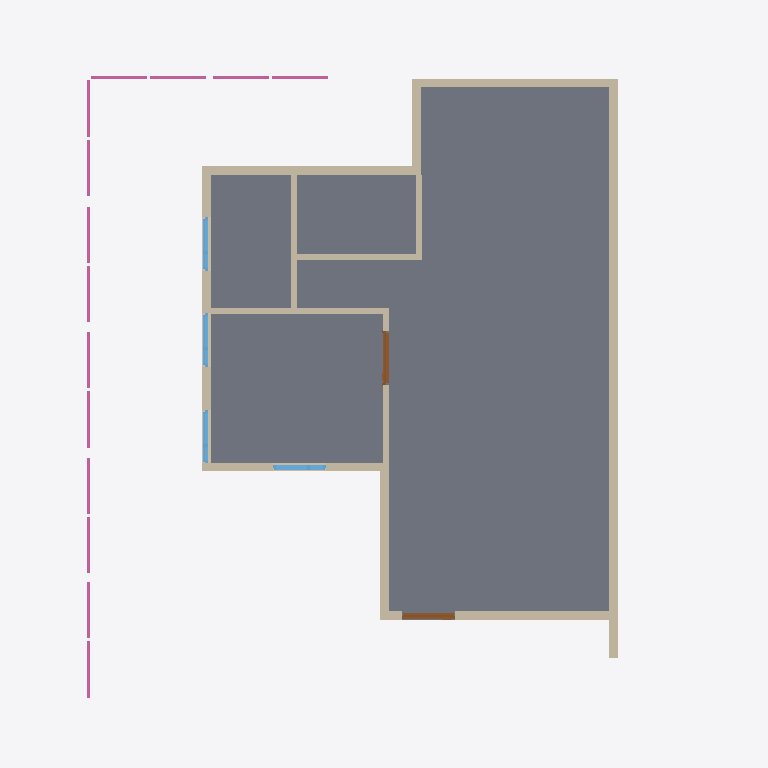
Plan cut of the same IFC building model at storey '2F' (level 0.00 m, cut at 1.40 m), seen from above with north up, elements coloured by IFC class: 14 walls (beige), 7 railings (pink), 4 windows (light blue), 2 doors (brown), 1 slab (grey). Cut surfaces are drawn darker.
Extent 10.0 m × 12.0 m × 7.1 m (x, y, z). Storeys (2): 2F at 0.00 m; GF at 0.00 m. Elements (68): 31 IfcWall, 18 IfcRailing, 9 IfcWindow, 7 IfcDoor, 2 IfcSlab, 1 IfcRoof.

HEADER;
FILE_DESCRIPTION(('ViewDefinition[DesignTransferView]'),'2;1');
FILE_NAME('s03-activity.ifc','2026-10-13T01:42:14+08:00',(''),(''),'IfcOpenShell 0.8.5-post1','Bonsai 0.8.5-post1','Nobody');
FILE_SCHEMA(('IFC4'));
ENDSEC;
DATA;
#1=IFCPROJECT('1wF9K0wb97DRkMejcKbpeH',$,'My Project',$,$,$,$,(#10,#22),#5);
#27=IFCSITE('3wPAKWWO97huYgC66j5zwS',$,'My Site',$,$,#50,$,$,$,$,$,$,$,$);
#33=IFCBUILDING('3e5ULlyv9Dffk915JfFLBn',$,'My Building',$,$,#56,$,$,$,$,$,$);
#39=IFCBUILDINGSTOREY('2C9Ct6Km11F8geV0qZALQR',$,'2F',$,$,#16794,$,$,$,$);
#63=IFCBUILDINGSTOREY('0mbLcit_r6jxWaSrJY9p$s',$,'GF',$,$,#15185,$,$,$,$);
#5114=IFCSLAB('1uzqsuVp57UvHpvMJMQEl7',$,'Slab',$,$,#16804,#5129,$,$);
#3510=IFCWALL('3o47xo4gz3pu02IT3CnIlU',$,'Wall',$,$,#16505,#3516,$,$);
#3585=IFCWALL('3bDRs60SXFMPjlrMw7YBc6',$,'Wall',$,$,#15190,#3591,$,$);
#3610=IFCWALL('0ZhImdOMXA2ulHQDX2_M2b',$,'Wall',$,$,#15205,#3616,$,$);
#3470=IFCWALL('2$hDqSMN55qQFTDfPAM5ZB',$,'Wall',$,$,#15215,#3478,$,$);
#3535=IFCWALL('2Wkqq7r4j8l81wvX8v6Y6y',$,'Wall',$,$,#15195,#3541,$,$);
#3848=IFCWALL('31cJQrT8TBFR6ZC1WWrhhM',$,'Wall',$,$,#15210,#3854,$,$);
#3823=IFCWALL('1lMRWWLAX51ADuOXyk6DaM',$,'Wall',$,$,#15250,#3829,$,$);
#4802=IFCWALL('3Wpmrs86z3HBjqpdr5iq_S',$,'Wall',$,$,#15245,#4808,$,$);
#3560=IFCWALL('3agCF6CuHE4fsvLceL$3G8',$,'Wall',$,$,#15200,#3566,$,$);
#4624=IFCWALL('0_fg88ugn1Uh2t75x3FzKV',$,'Wall',$,$,#15230,#4630,$,$);
#4777=IFCWALL('3z5Rm__qn8_wZWOI_WjOJE',$,'Wall',$,$,#15240,#4783,$,$);
#4598=IFCWALL('09sisx2aL9iBPfwZJ0NC3M',$,'Wall',$,$,#15225,#4605,$,$);
#4649=IFCWALL('3EQNrOQ5T8rxRyniT3MXDH',$,'Wall',$,$,#15235,#4655,$,$);
#16643=IFCRAILING('3yQWVKYQrD4greyAwXMm9r',$,'Railing',$,$,#16989,#16651,$,$);
#16685=IFCRAILING('38jZqgflH7_8fLeOJ2XHmE',$,'Railing',$,$,#16999,#16693,$,$);
#16748=IFCRAILING('0Cx6cmVQr9LP8mUW2MiCK6',$,'Railing',$,$,#16979,#16756,$,$);
#16622=IFCRAILING('2385miFWzC0v0YbsiGlJP7',$,'Railing',$,$,#16984,#16630,$,$);
#16664=IFCRAILING('1g11maYND29AofghtZAk2M',$,'Railing',$,$,#16994,#16672,$,$);
#16706=IFCRAILING('0s3ACKO7DEeBFiyBvX2vUZ',$,'Railing',$,$,#16726,#16714,$,$);
#16727=IFCRAILING('3a_hP3Xzv0ahgATkl5xJN4',$,'Railing',$,$,#16747,#16735,$,$);
#16387=IFCDOOR('14CIJ_9iHFuwDj1X3_pRQi',$,'Door',$,$,#16435,#16395,$,2.0,0.8999999761581421,$,$,$);
#6294=IFCDOOR('3XP7W8G4H0PhWntCJz9VYp',$,'Door',$,$,#11858,#6303,$,2.0,0.8999999761581421,$,$,$);
#4885=IFCWALL('3X9P54WlXDSR8SymNm7Xxe',$,'Wall',$,$,#16799,#4892,$,$);
#15838=IFCWINDOW('2O6PpAc8XBVvsgUvVtCOEj',$,'Window',$,$,#16094,#15846,$,1.0,0.8999999761581421,$,$,$);
#16155=IFCWINDOW('0GPskVeHrBtwws5MqAFw6y',$,'Window',$,$,#16203,#16163,$,1.0,0.8999999761581421,$,$,$);
#15251=IFCWINDOW('2cnYgyKSz2NuYQkuqJMYRz',$,'Window',$,$,#16124,#15259,$,1.0,0.8999999761581421,$,.DOUBLE_PANEL_VERTICAL.,$);
#15740=IFCWINDOW('020Y1CDL17beL278pJmK$p',$,'Window',$,$,#16109,#15748,$,1.0,0.8999999761581421,$,.DOUBLE_PANEL_VERTICAL.,$);
ENDSEC;
